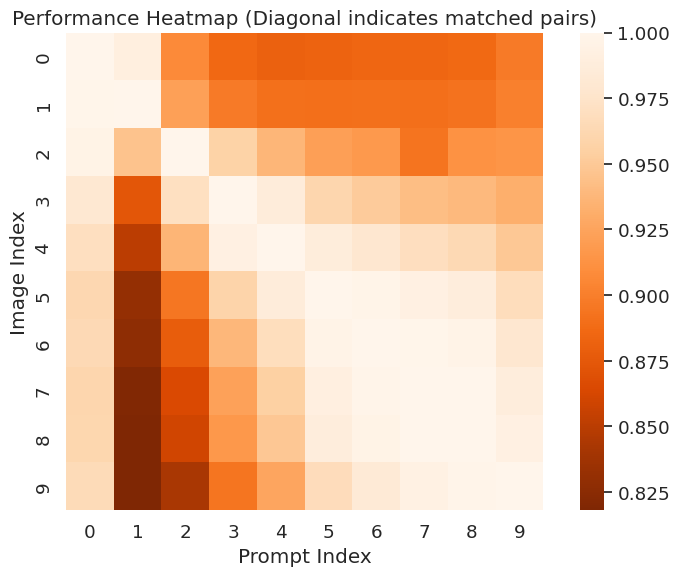

Python code for this plot:
import numpy as np
import matplotlib.pyplot as plt
import seaborn as sns
from matplotlib.colors import LinearSegmentedColormap
# 你的 10x10 参数矩阵
performance_matrix = np.array([
    [42.213, 36.977, 31.700, 29.475, 28.695, 27.469, 27.129, 26.830, 26.596, 25.463],
    [42.180, 37.322, 32.234, 29.855, 29.027, 27.713, 27.338, 27.014, 26.759, 25.559],
    [42.054, 35.291, 34.952, 31.844, 30.539, 28.678, 28.144, 27.098, 27.366, 25.940],
    [41.360, 32.600, 33.925, 33.281, 32.142, 29.907, 29.189, 28.593, 28.160, 26.442],
    [40.938, 31.740, 32.721, 33.031, 32.584, 30.722, 30.005, 29.395, 28.893, 26.934],
    [40.613, 30.996, 31.259, 31.898, 32.128, 31.128, 30.610, 30.120, 29.630, 27.447],
    [40.703, 30.876, 30.680, 31.213, 31.559, 31.032, 30.677, 30.310, 29.888, 27.748],
    [40.543, 30.604, 30.221, 30.720, 31.123, 30.854, 30.614, 30.340, 29.973, 28.021],
    [40.570, 30.548, 30.041, 30.492, 30.913, 30.751, 30.559, 30.327, 29.991, 28.155],
    [40.761, 30.532, 29.462, 29.754, 30.159, 30.105, 30.174, 30.132, 29.934, 28.372],
])

col_max = np.max(performance_matrix, axis=0)  # shape (10,)

# 每列除以对应最大值（广播机制）
normalized_matrix = performance_matrix / col_max
# 直接使用绘图代码
sns.set(font_scale=1.2)
plt.figure(figsize=(8,6))
# white_orange = LinearSegmentedColormap.from_list('white_orange', ['orange', 'white'])

ax = sns.heatmap(
    normalized_matrix,
    # annot=True,
    # fmt=".2f",
    cmap="Oranges_r",
    cbar=True,
    square=True
)

ax.set_xlabel("Prompt Index")
ax.set_ylabel("Image Index")
ax.set_title("Performance Heatmap (Diagonal indicates matched pairs)")

# 高亮对角线
# size = performance_matrix.shape[0]
# for i in range(size):
#     ax.scatter(i+0.5, i+0.5, s=100, c='red', marker='o', edgecolors='black')

plt.tight_layout()
plt.show()
